Run: headless pygame with SDL's dummy video driver; simulated clock (each Clock.tick advances the game by its frame time, no real sleeping); random seed 0; keys injected as events and as key.get_pressed() state; mouse plan: one left click at the window centre at the start of phase 2, then a move to the lower-right quarter at the start of phase 3.
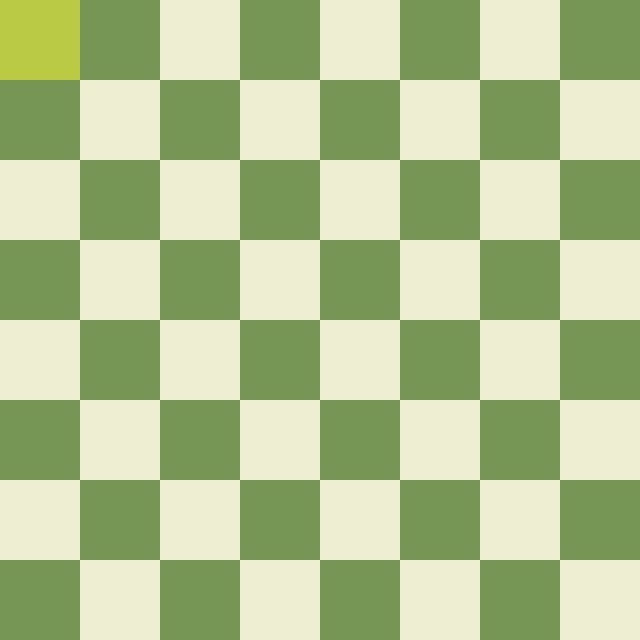
Frame 1 of 4 · flips 1–60 · no input
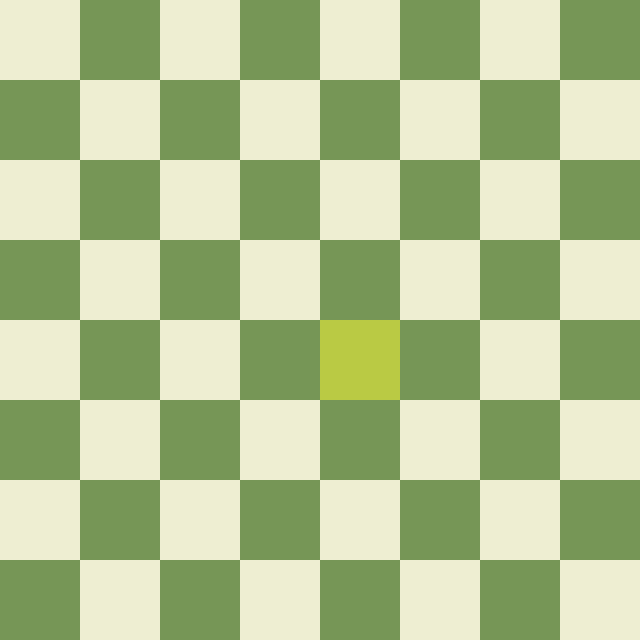
Frame 2 of 4 · flips 61–180 · clicked the window centre · tapped SPACE, RETURN · held RIGHT (→), D
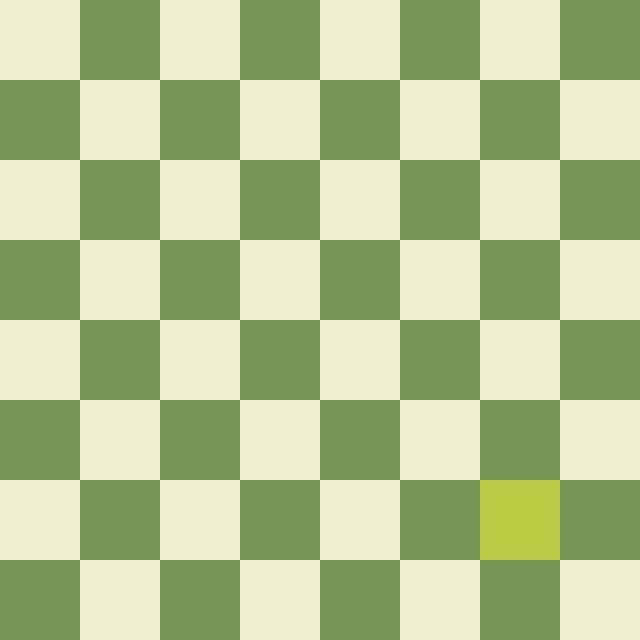
Frame 3 of 4 · flips 181–300 · moved the mouse to the lower-right quarter · held DOWN (↓), S
Frame 4 of 4 · flips 301–420 · held LEFT (←), A, UP (↑), W · screen unchanged from frame 3, image omitted

The pygame program that drew these frames:

import os
import sys

import pygame

# Constants
DIMENSIONS: int = 8
WIDTH: int = 640
HEIGHT: int = 640
SQ_SIZE: int = 80
FPS: int = 60
COLORS: list[tuple] = [
    (238, 238, 210),  # lighter color
    (118, 150, 86),  # darker color
]
HIGHLIGHT_COLOR: tuple = (186, 202, 68)


def game_init() -> tuple:
    # initializes pygame contains side effects
    pygame.init()
    screen = pygame.display.set_mode((WIDTH, HEIGHT))
    pygame.display.set_caption("Smort chess")
    clock = pygame.time.Clock()
    return (screen, clock)


def render_bg_square(dimensions: int, colors: list[tuple], sq_size: int):
    board_surface = pygame.Surface((dimensions * sq_size, dimensions * sq_size))
    for i in range(dimensions):
        for j in range(dimensions):
            color = colors[(i + j) % 2]
            rect = j * sq_size, i * sq_size, sq_size, sq_size
            pygame.draw.rect(board_surface, color, rect)
    return board_surface


def render_highlights(color, sq_size):
    highlight_surface = pygame.Surface((sq_size, sq_size))
    pygame.draw.rect(highlight_surface, color, (0, 0, sq_size, sq_size))
    return highlight_surface


def game_loop(main_surface, clock):
    board_surface = render_bg_square(DIMENSIONS, COLORS, SQ_SIZE)
    highlight_surface = render_highlights(HIGHLIGHT_COLOR, SQ_SIZE)
    running: bool = True
    clock.tick(60)
    while running:
        for event in pygame.event.get():
            if event.type == pygame.QUIT:
                running: bool = False
        # current mouse position in raw coordinates in a
        mouse_pos_x, mouse_pos_y = pygame.mouse.get_pos()
        current_x, current_y = mouse_pos_x // SQ_SIZE, mouse_pos_y // SQ_SIZE
        print(current_x, current_y)
        main_surface.fill((255, 255, 255))
        # render the frame
        main_surface.blit(board_surface, (0, 0))
        main_surface.blit(highlight_surface, (current_x * SQ_SIZE, current_y * SQ_SIZE))
        # finish rendering the frame
        pygame.display.flip()
    pygame.quit()


def main():
    screen, clock = game_init()
    game_loop(screen, clock)


if __name__ == "__main__":
    main()
